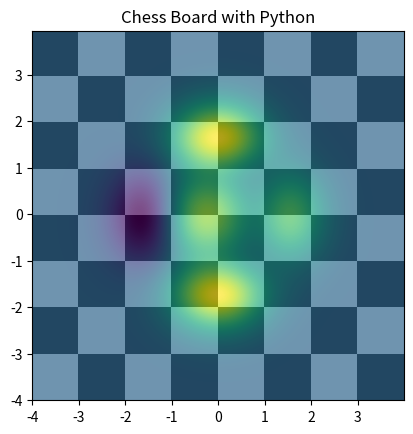

Reproduce this figure in Python.
#!/usr/bin/env python
# coding: utf-8

# # Creating a Chess Board with Python

#    I. To create a chessboard with the python programming language, I have used two Python Libraries are Matplotlib and NumPy.
#    
#    II. Matplotlib for Visualization and NumPy for building an algorithm which will help us to create and visualize a chessboard.

# In[1]:


#importing Libraries
import numpy as np
import matplotlib.pyplot as plt
from matplotlib.colors import LogNorm
#LogNorm class is used to normalize a value to the range of 0-1 on a log scale.


# In[2]:


dx, dy = 0.015, 0.05
x = np.arange(-4.0, 4.0, dx)
y = np.arange(-4.0, 4.0, dy)
X, Y =np.meshgrid(x, y)
extent = np.min(x), np.max(x),np.min(y), np.max(y)
z1 = np.add.outer(range(8), range(8)) % 2
plt.imshow(z1, cmap="binary_r", interpolation="nearest",extent=extent, alpha=1)


# In[3]:


dx, dy = 0.015, 0.05
x = np.arange(-4.0, 4.0, dx)
y = np.arange(-4.0, 4.0, dy)
X, Y =np.meshgrid(x, y)
extent = np.min(x), np.max(x),np.min(y), np.max(y)
z1 = np.add.outer(range(8), range(8)) % 2
plt.imshow(z1, cmap="binary_r", interpolation="nearest",extent=extent, alpha=1)
def chess(x, y):
    return(1-x/2+x**5+y**6)*np.exp(-(x**2+y**2))
z2 = chess(X, Y)
plt.imshow(z2, alpha=0.7, interpolation="bilinear",extent=extent)
plt.title("Chess Board with Python")
plt.show()


# In[ ]:




